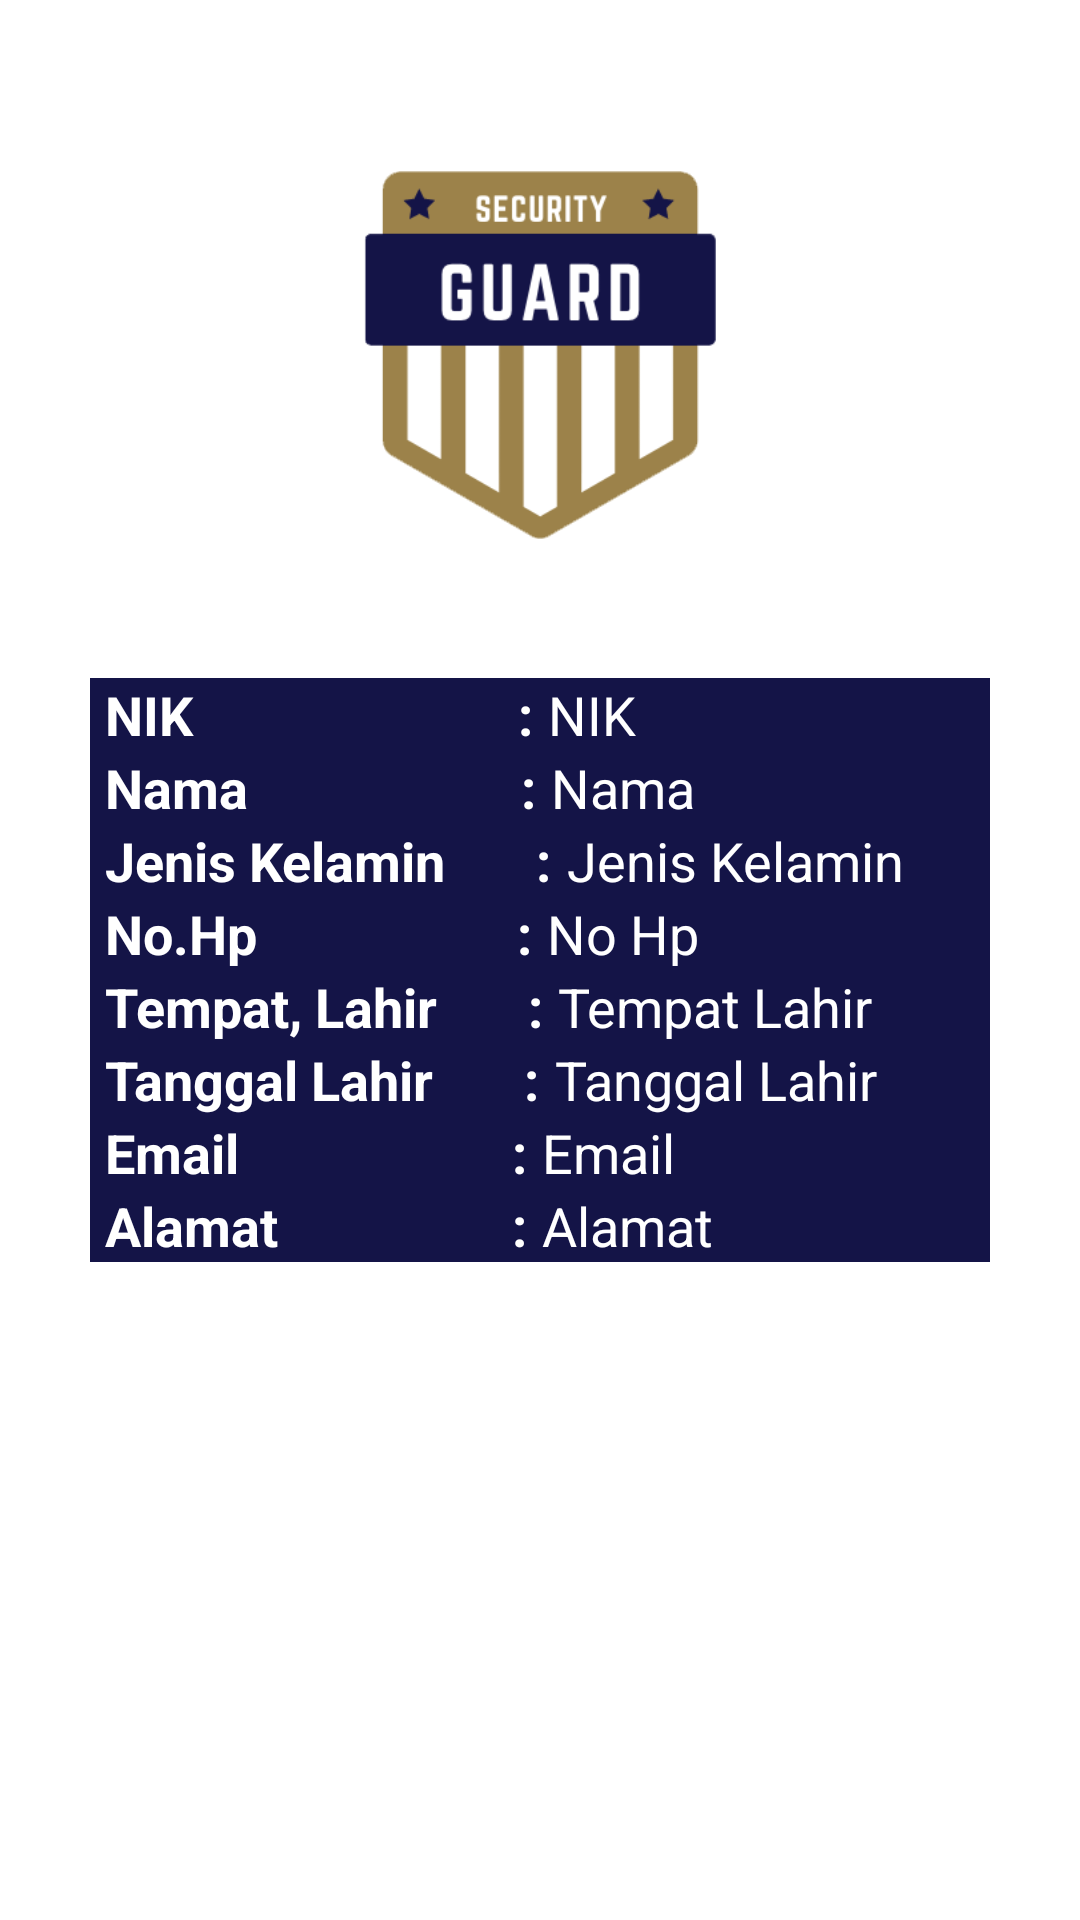

Write the Android layout XML for this screen, with the resource values it uses.
<!-- AndroidManifest.xml: application theme Theme.SecurityGuard -->
<!-- res/layout/activity_detail_account.xml -->
<?xml version="1.0" encoding="utf-8"?>
<LinearLayout xmlns:android="http://schemas.android.com/apk/res/android"
    xmlns:app="http://schemas.android.com/apk/res-auto"
    xmlns:tools="http://schemas.android.com/tools"
    android:layout_width="match_parent"
    android:layout_height="match_parent"
    android:orientation="vertical"
    android:paddingLeft="30sp"
    android:paddingRight="30sp"
    android:background="@color/white"
    tools:context=".DetailAccountActivity">

    <ImageView
        android:id="@+id/imageView4"
        android:layout_width="222dp"
        android:layout_height="226dp"
        android:layout_gravity="center"
        android:src="@drawable/security" />

    <LinearLayout
        android:layout_width="match_parent"
        android:layout_height="wrap_content"
        android:orientation="horizontal">

        <TextView
            android:layout_width="wrap_content"
            android:layout_height="wrap_content"
            android:background="@color/navy"
            android:paddingLeft="5sp"
            android:text="NIK                         :"
            android:textColor="#FFFFFF"
            android:textStyle="bold"
            android:textSize="18sp" />

        <TextView
            android:id="@+id/txt_Nik"
            android:layout_width="wrap_content"
            android:layout_height="wrap_content"
            android:layout_weight="1"
            android:background="@color/navy"
            android:paddingLeft="5sp"
            android:text="NIK"
            android:textColor="#FFFFFF"
            android:textSize="18sp" />
    </LinearLayout>

    <LinearLayout
        android:layout_width="match_parent"
        android:layout_height="wrap_content"
        android:orientation="horizontal">

        <TextView
            android:layout_width="wrap_content"
            android:layout_height="wrap_content"
            android:background="@color/navy"
            android:paddingLeft="5sp"
            android:text="Nama                     :"
            android:textColor="#FFFFFF"
            android:textStyle="bold"
            android:textSize="18sp" />

        <TextView
            android:id="@+id/txnama"
            android:layout_width="wrap_content"
            android:layout_height="wrap_content"
            android:layout_weight="1"
            android:background="@color/navy"
            android:paddingLeft="5sp"
            android:text="Nama"
            android:textColor="#FFFFFF"
            android:textSize="18sp" />
    </LinearLayout>

    <LinearLayout
        android:layout_width="match_parent"
        android:layout_height="wrap_content"
        android:orientation="horizontal">

        <TextView
            android:layout_width="wrap_content"
            android:layout_height="wrap_content"
            android:background="@color/navy"
            android:paddingLeft="5sp"
            android:text="Jenis Kelamin       :"
            android:textColor="#FFFFFF"
            android:textStyle="bold"
            android:textSize="18sp" />

        <TextView
            android:id="@+id/txtJenisKelamin"
            android:layout_width="wrap_content"
            android:layout_height="wrap_content"
            android:layout_weight="1"
            android:background="@color/navy"
            android:paddingLeft="5sp"
            android:text="Jenis Kelamin"
            android:textColor="#FFFFFF"
            android:textSize="18sp" />
    </LinearLayout>

    <LinearLayout
        android:layout_width="match_parent"
        android:layout_height="wrap_content"
        android:orientation="horizontal">

        <TextView
            android:layout_width="wrap_content"
            android:layout_height="wrap_content"
            android:background="@color/navy"
            android:paddingLeft="5sp"
            android:textColor="#FFFFFF"
            android:textSize="18sp"
            android:textStyle="bold"
            android:text="No.Hp                    :" />

        <TextView
            android:id="@+id/noTel"
            android:layout_width="wrap_content"
            android:layout_height="wrap_content"
            android:layout_weight="1"
            android:background="@color/navy"
            android:paddingLeft="5sp"
            android:textColor="#FFFFFF"
            android:textSize="18sp"
            android:text="No Hp" />
    </LinearLayout>

    <LinearLayout
        android:layout_width="match_parent"
        android:layout_height="wrap_content"
        android:orientation="horizontal">

        <TextView
            android:layout_width="wrap_content"
            android:layout_height="wrap_content"
            android:background="@color/navy"
            android:paddingLeft="5sp"
            android:text="Tempat, Lahir       :"
            android:textColor="#FFFFFF"
            android:textSize="18sp"
            android:textStyle="bold" />

        <TextView
            android:id="@+id/txt_TempatLahir"
            android:layout_width="wrap_content"
            android:layout_height="wrap_content"
            android:layout_weight="1"
            android:background="@color/navy"
            android:paddingLeft="5sp"
            android:text="Tempat Lahir"
            android:textColor="#FFFFFF"
            android:textSize="18sp" />
    </LinearLayout>

    <LinearLayout
        android:layout_width="match_parent"
        android:layout_height="wrap_content"
        android:orientation="horizontal">

        <TextView
            android:layout_width="wrap_content"
            android:layout_height="wrap_content"
            android:background="@color/navy"
            android:paddingLeft="5sp"
            android:text="Tanggal Lahir       :"
            android:textColor="#FFFFFF"
            android:textSize="18sp"
            android:textStyle="bold" />

        <TextView
            android:id="@+id/tx_TanggalLahir"
            android:layout_width="wrap_content"
            android:layout_height="wrap_content"
            android:layout_weight="1"
            android:background="@color/navy"
            android:paddingLeft="5sp"
            android:textColor="#FFFFFF"
            android:textSize="18sp"
            android:text="Tanggal Lahir " />
    </LinearLayout>

    <LinearLayout
        android:layout_width="match_parent"
        android:layout_height="wrap_content"
        android:orientation="horizontal">

        <TextView
            android:layout_width="wrap_content"
            android:layout_height="wrap_content"
            android:background="@color/navy"
            android:paddingLeft="5sp"
            android:text="Email                     :"
            android:textColor="#FFFFFF"
            android:textSize="18sp"
            android:textStyle="bold" />

        <TextView
            android:id="@+id/txemail"
            android:layout_width="wrap_content"
            android:layout_height="wrap_content"
            android:layout_weight="1"
            android:background="@color/navy"
            android:paddingLeft="5sp"
            android:textColor="#FFFFFF"
            android:textSize="18sp"
            android:text="Email " />
    </LinearLayout>

    <LinearLayout
        android:layout_width="match_parent"
        android:layout_height="wrap_content"
        android:orientation="horizontal">

        <TextView
            android:layout_width="wrap_content"
            android:layout_height="wrap_content"
            android:background="@color/navy"
            android:paddingLeft="5sp"
            android:text="Alamat                  :"
            android:textColor="#FFFFFF"
            android:textSize="18sp"
            android:textStyle="bold"/>

        <TextView
            android:id="@+id/txAlamat"
            android:layout_width="wrap_content"
            android:layout_height="wrap_content"
            android:layout_weight="1"
            android:background="@color/navy"
            android:paddingLeft="5sp"
            android:textColor="#FFFFFF"
            android:textSize="18sp"
            android:text="Alamat " />
    </LinearLayout>


</LinearLayout>
<!-- resources referenced by this layout -->
<resources>
  <color name="navy">#141447</color>
  <color name="white">#FFFFFFFF</color>
  <!-- drawable security: png bitmap (drawable, 14428 bytes) -->
  <style name="Theme.SecurityGuard" parent="Theme.MaterialComponents.NoActionBar">
          
          <item name="colorPrimary">@color/purple_500</item>
          <item name="colorPrimaryVariant">@color/purple_700</item>
          <item name="colorOnPrimary">@color/white</item>
          
          <item name="colorSecondary">@color/teal_200</item>
          <item name="colorSecondaryVariant">@color/teal_700</item>
          <item name="colorOnSecondary">@color/black</item>
          
          <item name="android:statusBarColor" tools:targetApi="l">?attr/colorPrimaryVariant</item>
          
      </style>
  <color name="purple_500">#FF6200EE</color>
  <color name="purple_700">#FF3700B3</color>
  <color name="teal_200">#FF03DAC5</color>
  <color name="teal_700">#FF018786</color>
  <color name="black">#FF000000</color>
</resources>
